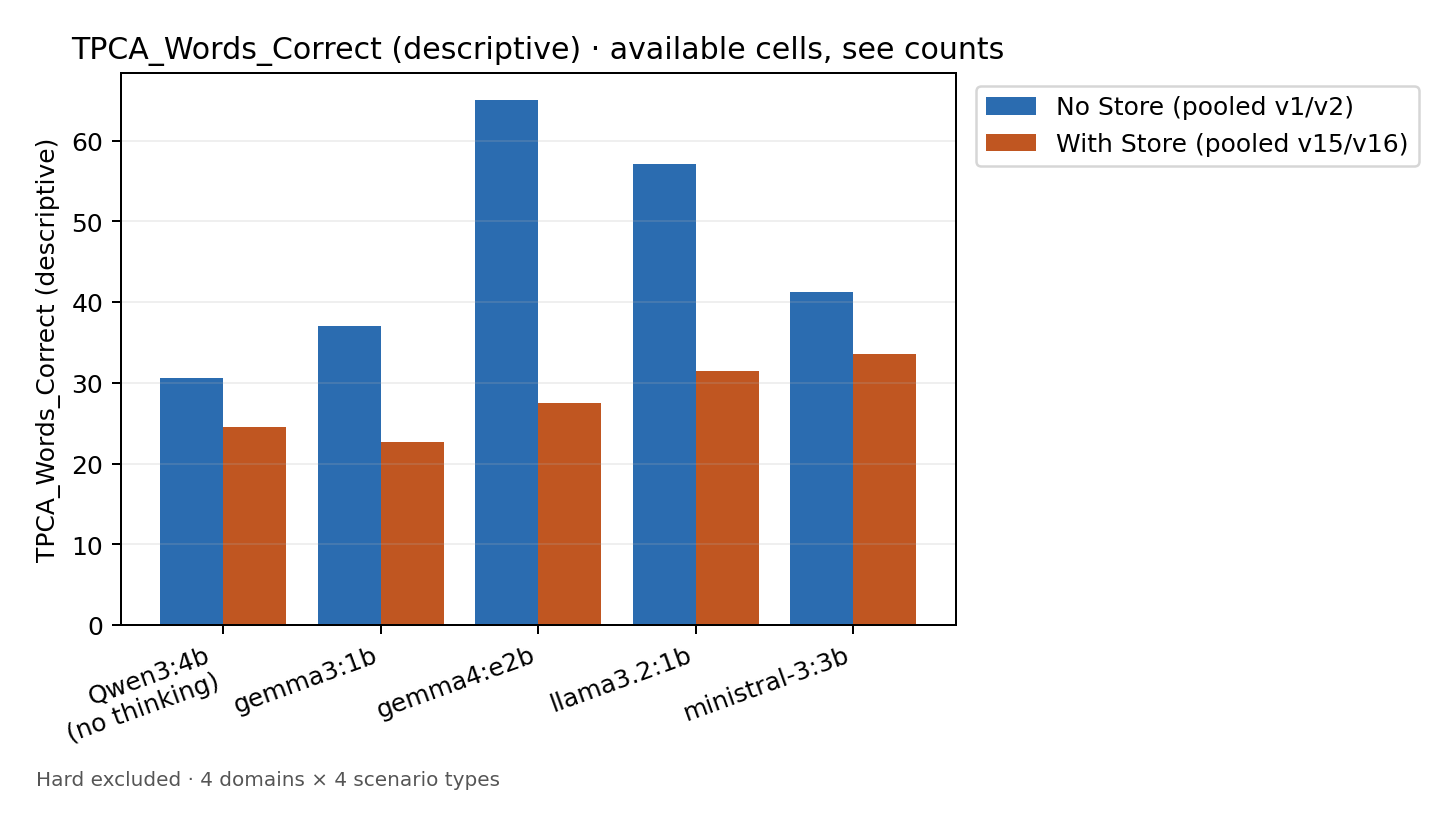

Source data for this figure (header and first rows):
Model, No Store (pooled v1/v2), With Store (pooled v15/v16)
Qwen3:4b, no thinking, 30.58, 24.48
gemma3:1b, 37.04, 22.73
gemma4:e2b, 65.08, 27.52
llama3.2:1b, 57.05, 31.42
ministral-3:3b, 41.26, 33.56
